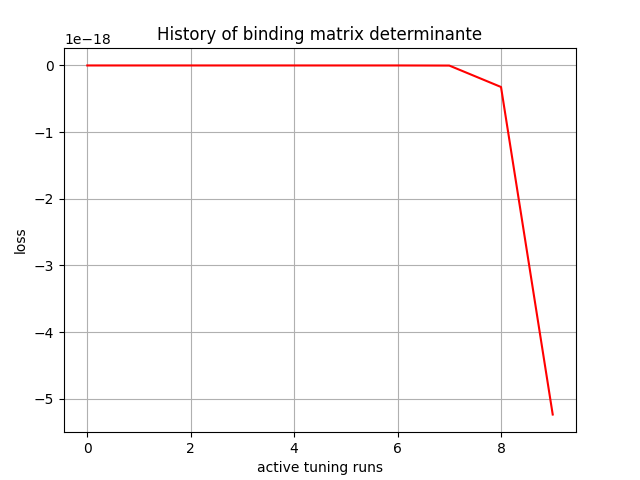

The data file committed next to this chart (first rows):
, 0
0, -0.0
1, 1e-44
2, 5.2704085e-38
3, -8.491416e-32
4, -1.6436744e-28
5, 1.1021783e-26
6, -1.6118378e-23
7, -1.6857932e-21
8, -3.2308152e-19
9, -5.236755e-18
